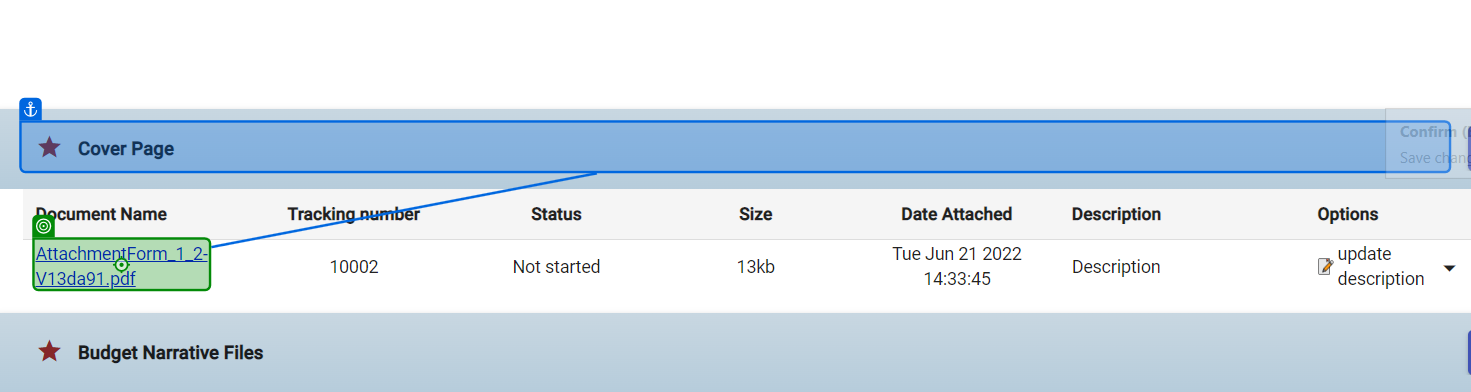
Task: Blank Template
Workflow: CheckCoverPage

Step 1: click on the link in window 'File Storage' (chrome.exe)
